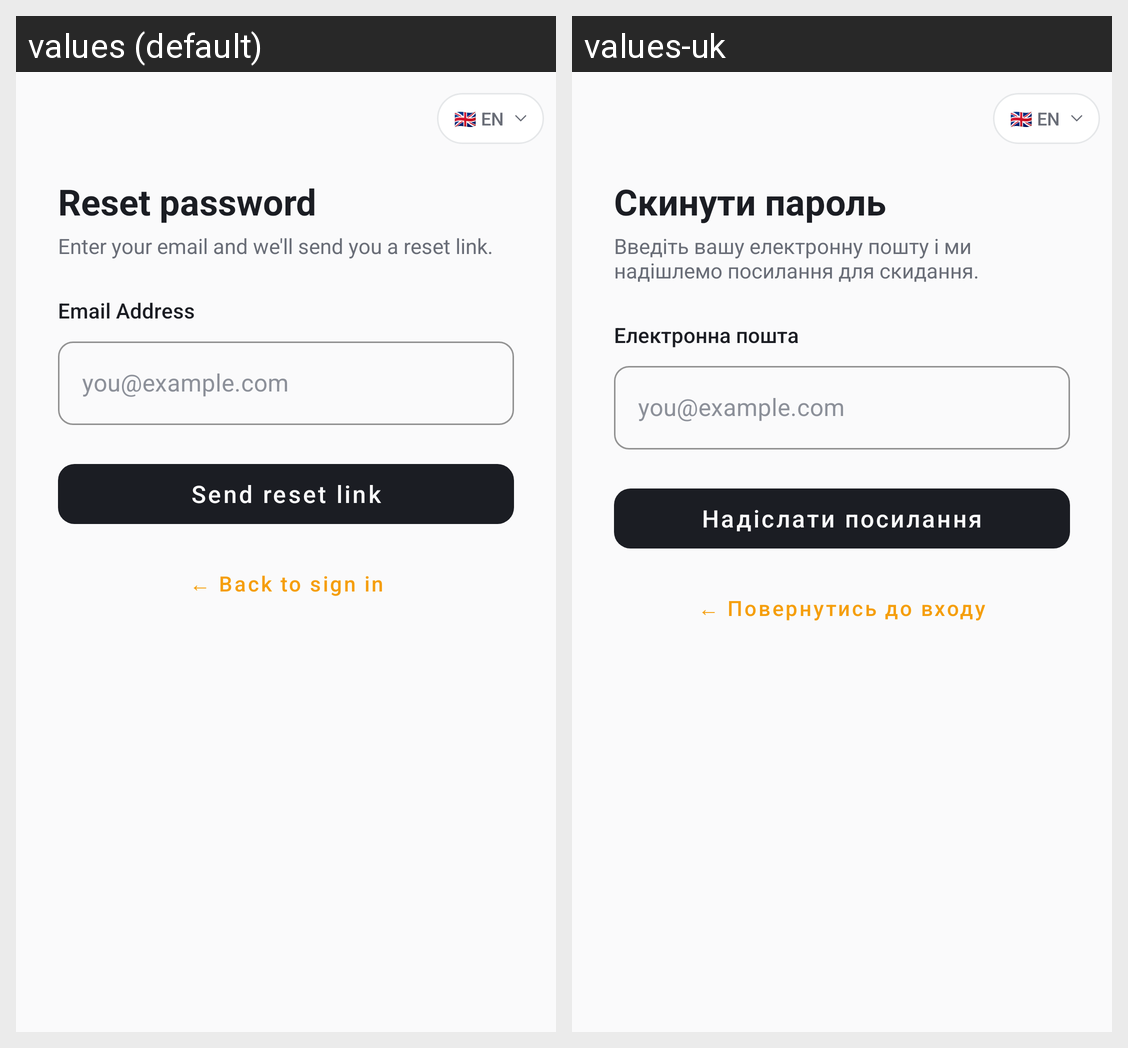

This grid shows one Android layout under two languages. Give, for every string resource on the screen, its name, the default text and each shown locale's text.
Android screen res/layout/activity_reset_password.xml rendered under 2 locales, left to right: values (default), values-uk. Device: Nexus 5 (rendered at 1080×1920; each locale shown at half size, 540×960, under a caption strip naming it); theme Theme.CapitalWizard.
Strings drawn on this screen, with the default value and each locale's value (text and hints the layout hard-codes, and strings that could not be matched under every locale, appear in the picture but are not listed):

reset_title
  values: Reset password
  values-uk: Скинути пароль

reset_subtitle
  values: Enter your email and we'll send you a reset link.
  values-uk: Введіть вашу електронну пошту і ми надішлемо посилання для скидання.

field_email
  values: Email Address
  values-uk: Електронна пошта

hint_email_example
  values: you@example.com
  values-uk: you@example.com

reset_button
  values: Send reset link
  values-uk: Надіслати посилання

reset_back
  values: ← Back to sign in
  values-uk: ← Повернутись до входу
